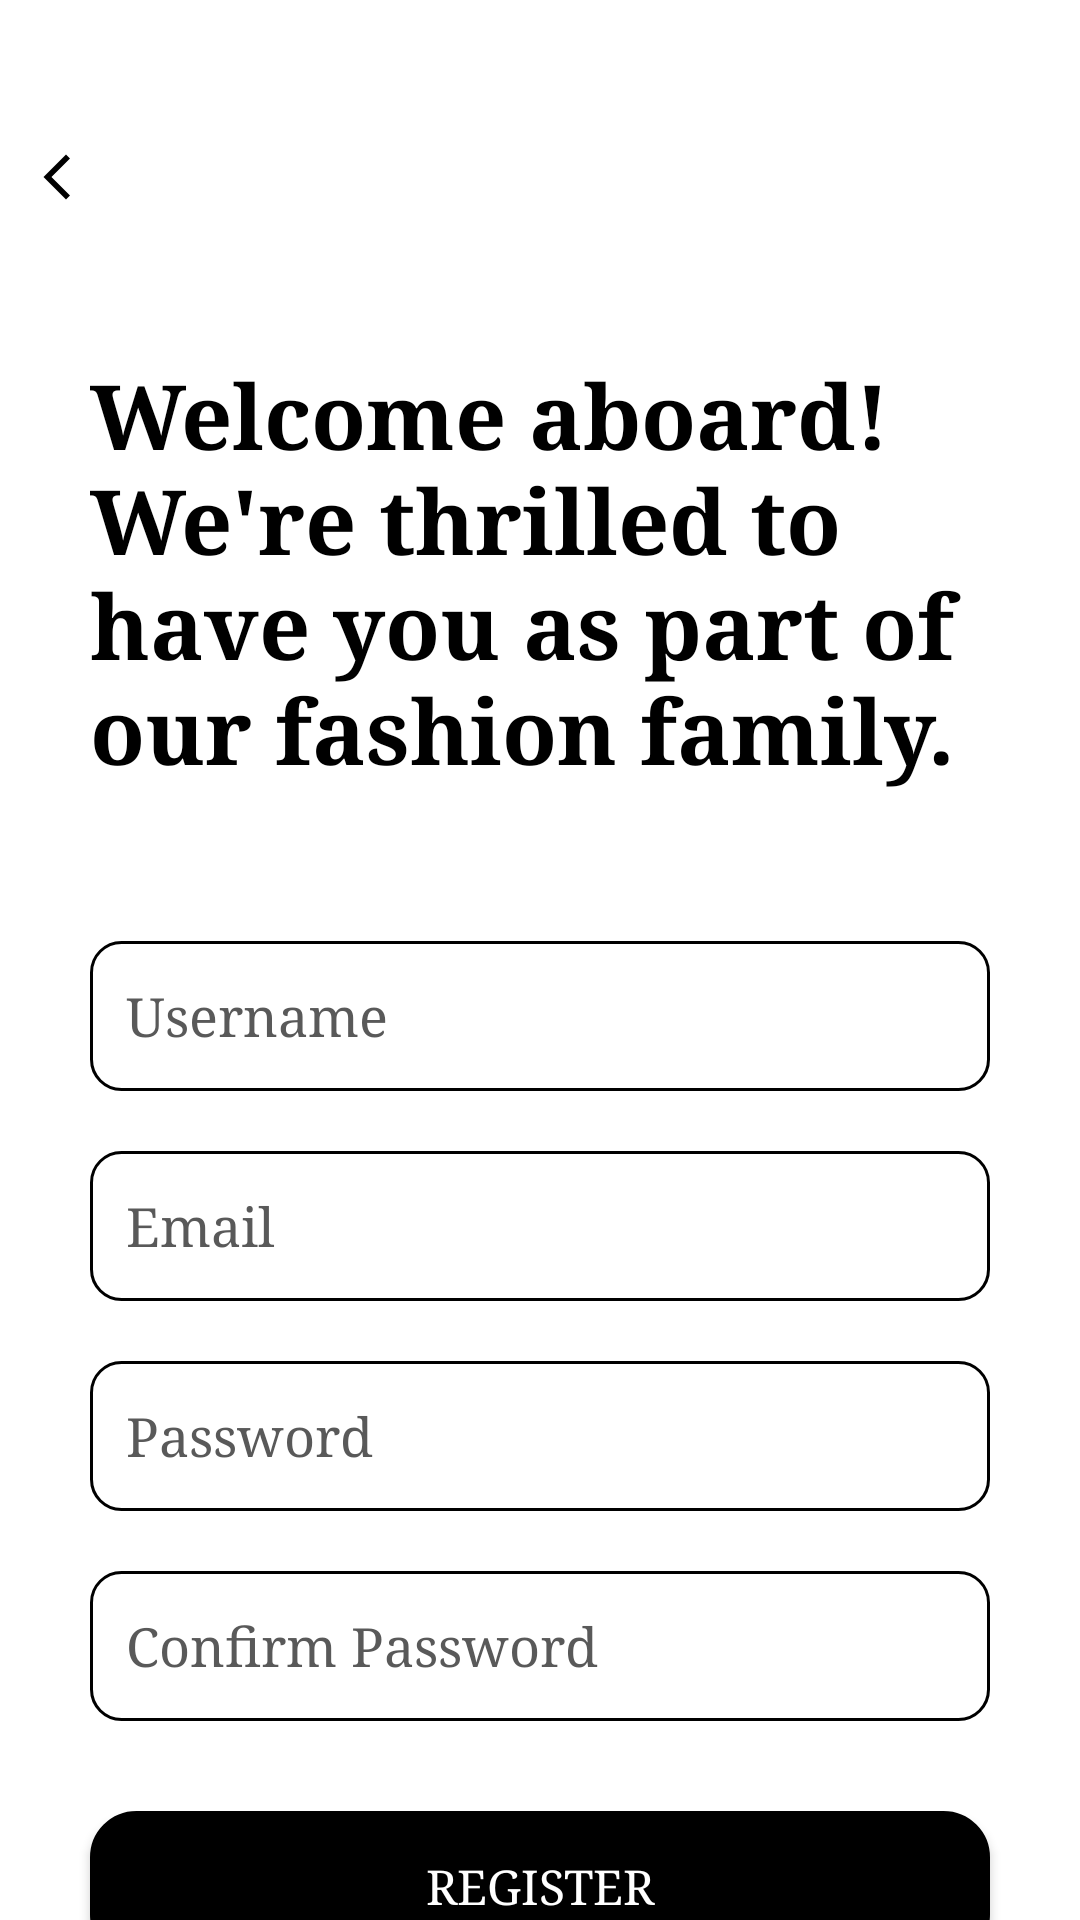

Reconstruct the res/layout file that produces this screen, plus the resources it refers to.
<!-- AndroidManifest.xml: application theme Theme.DT -->
<!-- res/layout/activity_signup.xml -->
<?xml version="1.0" encoding="utf-8"?>
<LinearLayout
    xmlns:android="http://schemas.android.com/apk/res/android"
    xmlns:app="http://schemas.android.com/apk/res-auto"
    xmlns:tools="http://schemas.android.com/tools"
    android:id="@+id/main"
    android:background="@color/white"
    android:layout_width="match_parent"
    android:layout_height="match_parent"
    android:orientation="vertical">


    <ImageView
        android:id="@+id/back_btn"
        android:layout_width="wrap_content"
        android:layout_height="wrap_content"
        android:layout_marginTop="50dp"
        android:layout_marginLeft="10dp"
        android:src="@drawable/back"/>

    <TextView
        android:layout_width="wrap_content"
        android:layout_height="wrap_content"
        android:layout_marginTop="50dp"
        android:layout_marginLeft="30dp"
        android:layout_marginRight="30dp"
        android:textStyle="bold"
        android:textSize="30dp"
        android:textColor="@color/black"
        android:fontFamily="serif"
        android:text="@string/signupWelcomeMsg"/>

    <EditText
        android:id="@+id/Username"
        android:layout_width="match_parent"
        android:layout_height="50dp"
        android:layout_marginLeft="30dp"
        android:layout_marginRight="30dp"
        android:layout_marginTop="50dp"
        android:background="@drawable/edittextbackground"
        android:drawablePadding="10dp"
        android:hint="Username"
        android:paddingStart="12dp"
        android:textColor="#595959"
        android:fontFamily="serif"
        android:textColorHint="#595959"
        android:paddingEnd="12dp" />

    <EditText
        android:id="@+id/Email"
        android:layout_width="match_parent"
        android:layout_height="50dp"
        android:background="@drawable/edittextbackground"
        android:drawablePadding="12dp"
        android:paddingStart="12dp"
        android:paddingEnd="12dp"
        android:layout_marginTop="20dp"
        android:layout_marginLeft="30dp"
        android:layout_marginRight="30dp"
        android:textColor="#595959"
        android:fontFamily="serif"
        android:textColorHint="#595959"
        android:hint="Email"/>

    <EditText
        android:id="@+id/Password"
        android:layout_width="match_parent"
        android:layout_height="50dp"
        android:drawablePadding="10dp"
        android:paddingStart="12dp"
        android:paddingEnd="12dp"
        android:background="@drawable/edittextbackground"
        android:layout_marginTop="20dp"
        android:layout_marginLeft="30dp"
        android:layout_marginRight="30dp"
        android:textColor="#595959"
        android:fontFamily="serif"
        android:textColorHint="#595959"
        android:hint="Password"/>

    <EditText
        android:id="@+id/ConfirmPassword"
        android:layout_width="match_parent"
        android:layout_height="50dp"
        android:background="@drawable/edittextbackground"
        android:drawablePadding="12dp"
        android:paddingStart="12dp"
        android:paddingEnd="12dp"
        android:layout_marginTop="20dp"
        android:layout_marginLeft="30dp"
        android:layout_marginRight="30dp"
        android:textColor="#595959"
        android:fontFamily="serif"
        android:textColorHint="#595959"
        android:hint="Confirm Password"/>

    <Button
        android:id="@+id/RegisterButton"
        android:layout_width="match_parent"
        android:layout_height="50dp"
        android:layout_marginLeft="30dp"
        android:layout_marginRight="30dp"
        android:layout_marginTop="30dp"
        android:background="@drawable/button"
        android:textColor="@color/white"
        android:textSize="16sp"
        android:fontFamily="serif"
        android:text="Register"/>

    <LinearLayout
        android:layout_width="match_parent"
        android:layout_height="wrap_content"
        android:layout_marginTop="10dp"
        android:orientation="horizontal">

        <TextView
            android:layout_width="wrap_content"
            android:layout_height="wrap_content"
            android:layout_marginLeft="110dp"
            android:alpha="0.9"
            android:textColor="#595959"
            android:fontFamily="serif"
            android:text="Already have an account?"/>

        <TextView
            android:id="@+id/LoginTxt"
            android:layout_width="wrap_content"
            android:layout_height="wrap_content"
            android:layout_marginLeft="5dp"
            android:textColor="@color/black"
            android:textStyle="bold"
            android:fontFamily="serif"
            android:text="Login"/>

    </LinearLayout>



</LinearLayout>
<!-- resources referenced by this layout -->
<resources>
  <color name="black">#FF000000</color>
  <color name="white">#FFFFFF</color>
  <!-- drawable back (drawable) -->
  <vector xmlns:android="http://schemas.android.com/apk/res/android" android:height="18dp" android:tint="@color/black" android:viewportHeight="24" android:viewportWidth="24" android:width="18dp">
        
      <path android:fillColor="@android:color/white" android:pathData="M17.77,3.77l-1.77,-1.77l-10,10l10,10l1.77,-1.77l-8.23,-8.23z"/>
      
  </vector>
  <!-- drawable button (drawable) -->
  <?xml version="1.0" encoding="utf-8"?>
  <selector xmlns:android="http://schemas.android.com/apk/res/android">
  
      <item>
          <shape android:shape="rectangle">
              
              <solid android:color="@color/black"/>
              
              <corners android:radius="15dp"/>
              
              <stroke android:color="@color/black" android:width="1dp"/>
          </shape>
      </item>
  
  
  </selector>
  <!-- drawable edittextbackground (drawable) -->
  <?xml version="1.0" encoding="utf-8"?>
  <selector xmlns:android="http://schemas.android.com/apk/res/android">
  
      <item android:state_enabled="true" android:state_focused="true">
          <shape android:shape="rectangle">
              <solid android:color="@color/white"/>
              <corners android:radius="10dp"/>
              <stroke android:color="@color/black" android:width="1dp"/>
          </shape>
      </item>
  
      <item android:state_enabled="true">
          <shape android:shape="rectangle">
              <solid android:color="#FFFFFF"/>
              <corners android:radius="10dp"/>
              <stroke android:color="@color/black" android:width="1dp"/>
          </shape>
      </item>
  
  </selector>
  <string name="signupWelcomeMsg">"Welcome aboard! We're thrilled to have you as part of our fashion family."</string>
  <style name="Theme.DT" parent="Base.Theme.DT" />
  <style name="Base.Theme.DT" parent="Theme.AppCompat.Light.NoActionBar">
          
      </style>
</resources>
